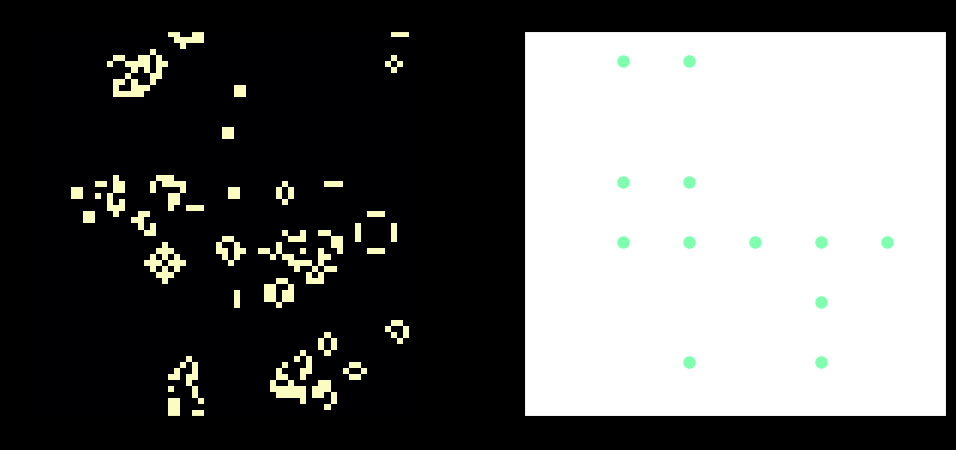

Write Python code to recreate this figure.
#!/usr/bin/env python3
"""
nested_emergence.py

A demonstration of multi-scale emergence.
Level 1: Simple agents follow local rules to form stable clusters (Gliders/Patterns).
Level 2: These clusters are treated as 'meta-agents' that interact to form 
         higher-level structures.
"""

import numpy as np
import matplotlib.pyplot as plt
from matplotlib.animation import FuncAnimation

class NestedWorld:
    """
    A 2D world where Level 1 cells form 'organisms' (Level 2).
    """
    def __init__(self, size=60):
        self.size = size
        self.grid = np.random.choice([0, 1], size=(size, size), p=[0.9, 0.1])
        
    def step_l1(self):
        """Standard Game of Life as the Level 1 substrate."""
        new_grid = self.grid.copy()
        for i in range(self.size):
            for j in range(self.size):
                # Count neighbors
                total = int((self.grid[i, (j-1)%self.size] + self.grid[i, (j+1)%self.size] +
                             self.grid[(i-1)%self.size, j] + self.grid[(i+1)%self.size, j] +
                             self.grid[(i-1)%self.size, (j-1)%self.size] + self.grid[(i-1)%self.size, (j+1)%self.size] +
                             self.grid[(i+1)%self.size, (j-1)%self.size] + self.grid[(i+1)%self.size, (j+1)%self.size]))
                
                if self.grid[i, j] == 1:
                    if (total < 2) or (total > 3):
                        new_grid[i, j] = 0
                else:
                    if total == 3:
                        new_grid[i, j] = 1
        self.grid = new_grid

    def get_l2_agents(self, kernel_size=10):
        """
        Scan the grid for 'stable' clusters of activity.
        L2 agents are defined by local density peaks.
        """
        l2_positions = []
        for i in range(0, self.size, kernel_size):
            for j in range(0, self.size, kernel_size):
                sub = self.grid[i:i+kernel_size, j:j+kernel_size]
                if sub.sum() > (kernel_size * kernel_size * 0.1): # Density threshold
                    l2_positions.append((i + kernel_size//2, j + kernel_size//2))
        return np.array(l2_positions)

def run_nested_demo(steps=200):
    print("═" * 60)
    print("  SIMULATION: Nested Emergence (L1 → L2)")
    print("═" * 60)
    
    world = NestedWorld(size=64)
    
    # Pre-run to stabilize L1
    for _ in range(50):
        world.step_l1()
        
    fig, (ax1, ax2) = plt.subplots(1, 2, figsize=(12, 5))
    plt.style.use('dark_background')
    
    img = ax1.imshow(world.grid, cmap='magma', interpolation='nearest')
    ax1.set_title("Level 1: Substrate (Cellular Automata)")
    
    l2_scatter = ax2.scatter([], [], c='#80ffb0', s=100, edgecolors='white')
    ax2.set_xlim(0, 64)
    ax2.set_ylim(0, 64)
    ax2.set_title("Level 2: Emergent 'Meta-Agents' (Clusters)")
    ax2.invert_yaxis()

    def update(frame):
        world.step_l1()
        img.set_data(world.grid)
        
        l2_agents = world.get_l2_agents()
        if len(l2_agents) > 0:
            l2_scatter.set_offsets(l2_agents[:, [1, 0]]) # Swap for plot coordinates
        else:
            l2_scatter.set_offsets(np.empty((0, 2)))
            
        return img, l2_scatter

    # We save a short gif or plot rather than live animation in this headless env
    # For now, just save a final frame comparison
    for _ in range(30):
        world.step_l1()
        
    img.set_data(world.grid)
    l2_agents = world.get_l2_agents()
    if len(l2_agents) > 0:
        l2_scatter.set_offsets(l2_agents[:, [1, 0]])
        
    plt.savefig("nested_emergence_results.png")
    print("\nSimulation complete. Results saved to: nested_emergence_results.png")
    print(f"Identified {len(l2_agents)} Level-2 'Meta-Agents' in the final state.")
    print("═" * 60)

if __name__ == "__main__":
    run_nested_demo()
